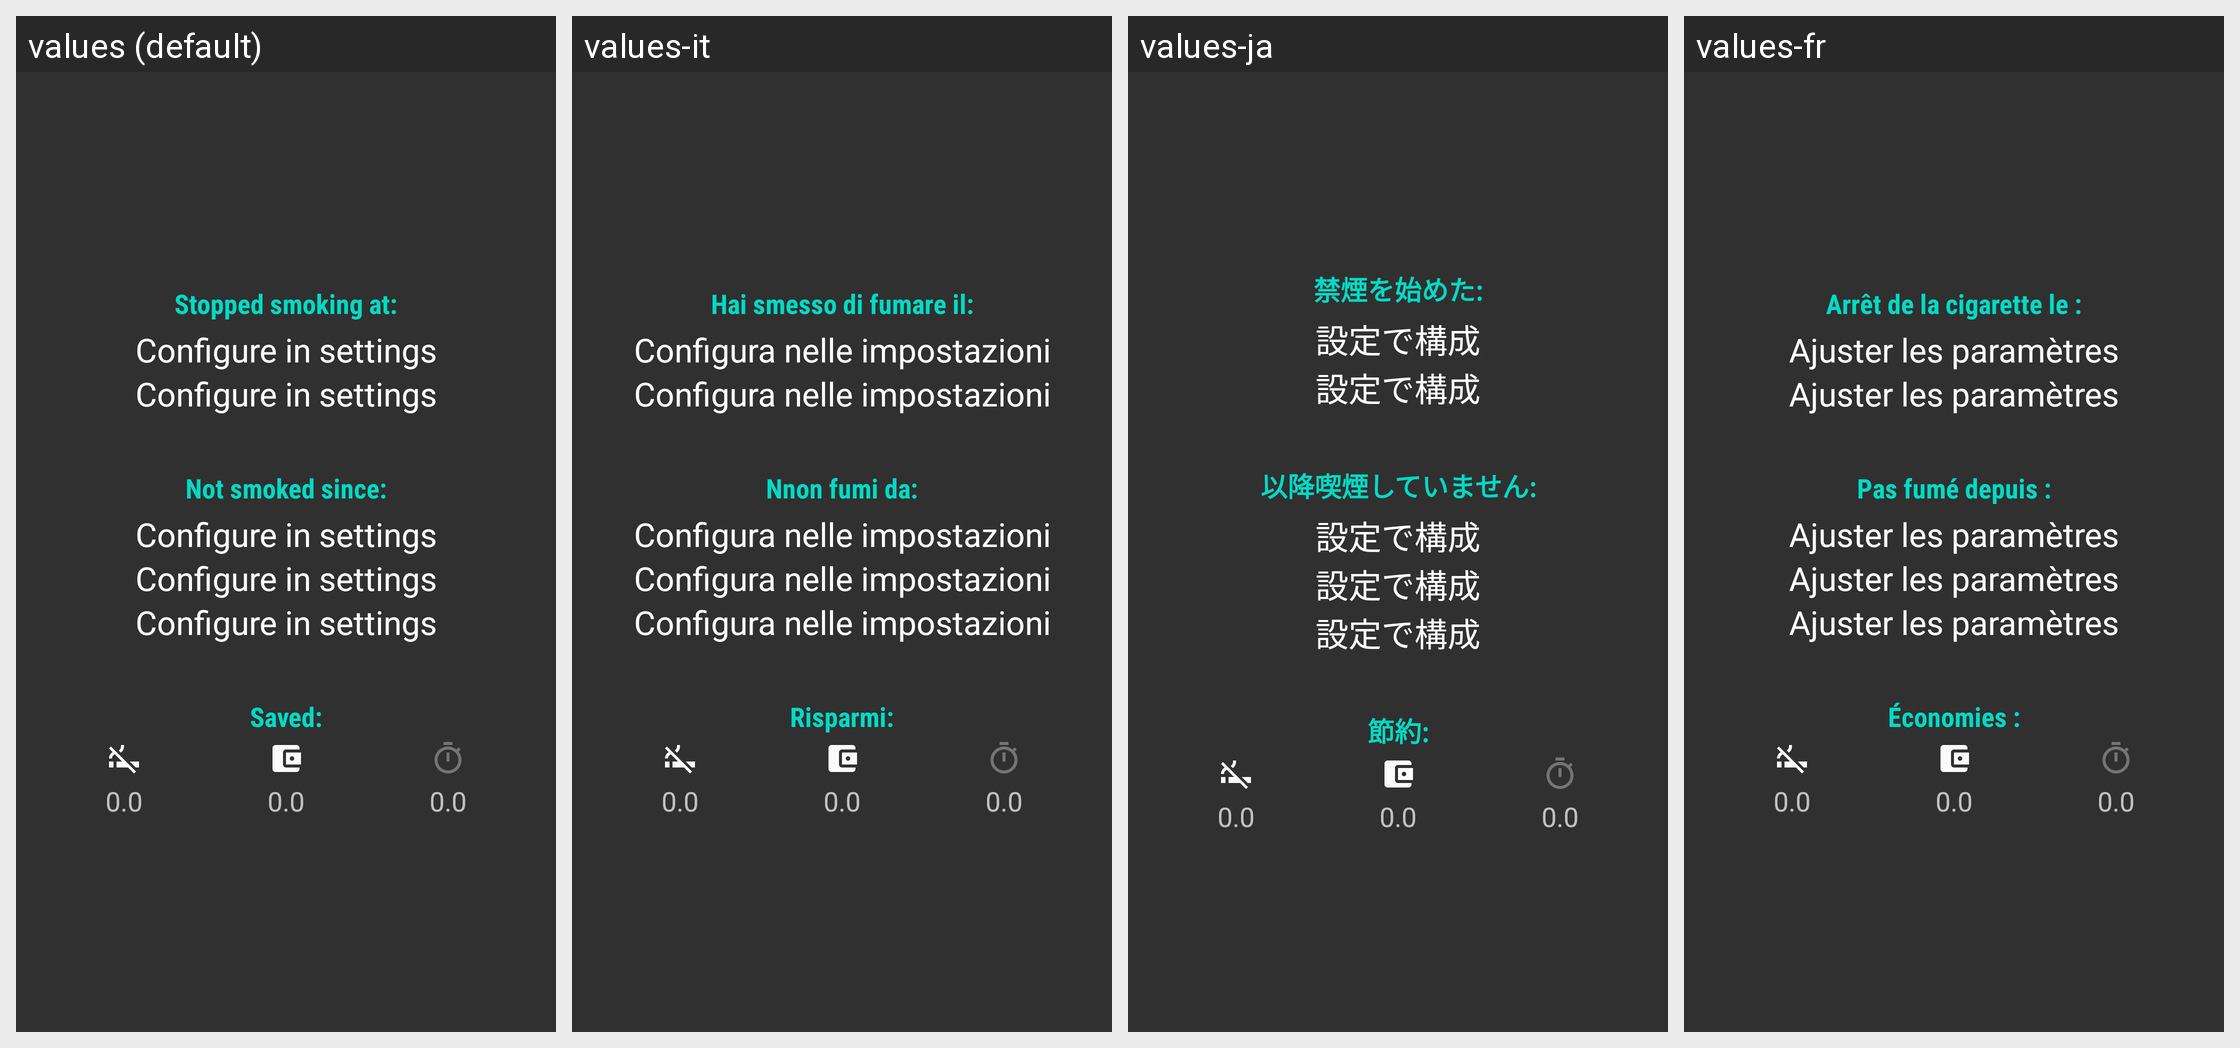

Translations of the strings shown on this Android screen, per locale in the grid:
Android screen res/layout/fragment_main.xml rendered under 4 locales, left to right: values (default), values-it, values-ja, values-fr. Device: Nexus 5 (rendered at 1080×1920; each locale shown at half size, 540×960, under a caption strip naming it); theme AppTheme.NoActionBar.
Other locales in the repository, not shown: values-de, values-nl, values-ru.
Strings drawn on this screen, with the default value and each locale's value (text and hints the layout hard-codes, and strings that could not be matched under every locale, appear in the picture but are not listed):

last_time_date
  values: Stopped smoking at:
  values-it: Hai smesso di fumare il:
  values-ja: 禁煙を始めた:
  values-fr: Arrêt de la cigarette le :

not_set1
  values: Configure in settings
  values-it: Configura nelle impostazioni
  values-ja: 設定で構成
  values-fr: Ajuster les paramètres

last_since
  values: Not smoked since:
  values-it: Nnon fumi da:
  values-ja: 以降喫煙していません:
  values-fr: Pas fumé depuis :

stat
  values: Saved:
  values-it: Risparmi:
  values-ja: 節約:
  values-fr: Économies :

not_set2
  values: 0.0
  values-it: 0.0  [not translated; the default value is used]
  values-ja: 0.0
  values-fr: 0.0
